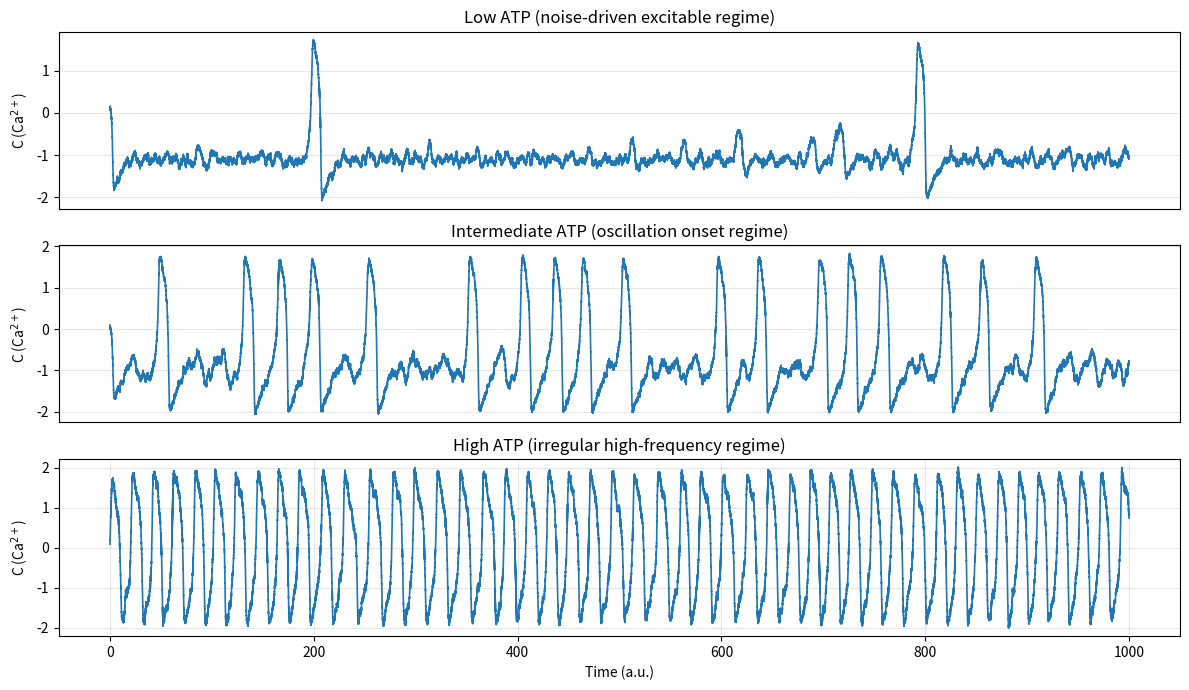

Source code (Python):
import numpy as np
import matplotlib.pyplot as plt

np.random.seed(305) # 11 57 22 19 29 28 53 16 55 49 60 65 74 76 
# 80 89 118 119 145 146 147 191 204 223 226 255 290 297 305
# ============================================================
# TIME
# ============================================================

dt = 0.0034
T = 1000

n = int(T / dt)

t = np.linspace(0, T, n)

# ============================================================
# BASE NOISE
# ============================================================

sigma = 0.4

# ============================================================
# MODEL FUNCTION
# ============================================================

def simulate(A0):

    # --------------------------------------------------------
    # states
    # --------------------------------------------------------

    C = np.zeros(n)
    h = np.zeros(n)
    A = np.ones(n) * A0

    # --------------------------------------------------------
    # initial conditions
    # --------------------------------------------------------

    C[0] = 0.091
    h[0] = 0.8

    # --------------------------------------------------------
    # parameters
    # --------------------------------------------------------

    a = 1.0
    b = 0.8

    # ATP-dependent recovery acceleration
    tau_h_eff = 10.0 / (1 + 0.8 * A0)

    gamma = 0.72

    # --------------------------------------------------------
    # ATP-dependent baseline excitability
    # --------------------------------------------------------

    if A0 < 0.2:
        # near-threshold excitable regime
        I0 = 0.38
    elif A0 < 0.7:
        # transition to oscillatory regime
        I0 = 0.5
    else:
        # strongly driven regime
        I0 = 0.62

    # --------------------------------------------------------
    # ATP-dependent stochasticity
    # higher ATP -> stronger irregularity
    # --------------------------------------------------------

    sigma_eff = sigma * (1 + A0)

    # ========================================================
    # SIMULATION
    # ========================================================

    for i in range(n - 1):

        # stochastic forcing
        noise = (sigma_eff * 3 * np.random.randn())

        # ----------------------------------------------------
        # fast subsystem
        # ----------------------------------------------------

        dC = (C[i] - (C[i]**3) / 3 - h[i] + I0 + gamma * A[i] + noise)

        # ----------------------------------------------------
        # slow recovery
        # ----------------------------------------------------

        dh = (C[i] + a - b * h[i]) / tau_h_eff

        # ----------------------------------------------------
        # update
        # ----------------------------------------------------

        C[i + 1] = C[i] + dt * dC
        h[i + 1] = h[i] + dt * dh

        # ----------------------------------------------------
        # numerical stabilization
        # ----------------------------------------------------

        C[i + 1] = np.clip(C[i + 1],-4,4)

    return C

# ============================================================
# ATP CONDITIONS
# ============================================================

ATP_levels = [0.19, 0.27, 0.9]

labels = [
    "Low ATP (noise-driven excitable regime)",
    "Intermediate ATP (oscillation onset regime)",
    "High ATP (irregular high-frequency regime)"
]

results = []

# ============================================================
# FIGURE 1A–C
# ============================================================

plt.figure(figsize=(12, 7))

for i, A0 in enumerate(ATP_levels):

    C = simulate(A0)

    results.append(C)

    plt.subplot(3, 1, i + 1)
    plt.plot(t,C,linewidth=1.2)
    plt.title(labels[i])
    plt.ylabel("C (Ca$^{2+}$)")
    plt.grid(True, alpha=0.3)

    if i < 2:
        plt.xticks([])

plt.xlabel("Time (a.u.)")
plt.tight_layout()
plt.show()
